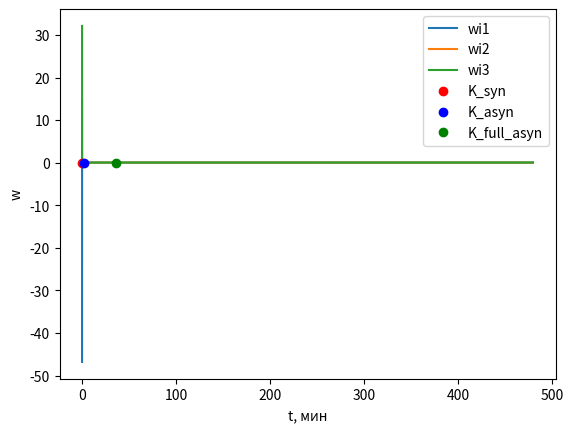

Here is the Python script that generated this plot:
import numpy as np
from scipy.integrate import odeint
import matplotlib.pyplot as plt


K_syn = []
t_syn = []
K_asyn = []
t_asyn = []
K_full_asyn = []
t_full_asyn = []
center = 0
d = 0
# Задаем функцию, которая описывает дифференциальное уравнение
def kur2(phi, t, K, w1, w2, w3, T):
    phi1, phi2, phi3 = phi
    e = (np.exp(-t*1000/T))
    d = K*e
    dphi1 = (w1 + (K/3) * (np.sin(phi2 - phi1) + np.sin(phi3 - phi1)) * e)
    dphi2 = (w2 + (K/3) * (np.sin(phi1 - phi2) + np.sin(phi3 - phi2)) * e)
    dphi3 = (w3 + (K/3) * (np.sin(phi1 - phi3) + np.sin(phi2 - phi3)) * e)
    center = (w1+w2+w3)/3
    if (abs(dphi1-center) <= 0.0005/k and abs(dphi2-center)<=0.0005/k and abs(dphi3-center)<=0.0005/k):
        K_syn.append(d)
        t_syn.append(t)
    if (dphi1 == w1 and dphi2 == w2 and dphi3 == w3):
        K_full_asyn.append(d)
        t_full_asyn.append(t)

    return [dphi1, dphi2, dphi3]

k = 1

# Задаем начальные условия
tfin = 480
K = 1000
phi0 = np.random.rand(3) * 2 * np.pi
w1 = (1/35)/k
w2 = (1/50)/k
w3 = (1/25)/k



# Интегрируем дифференциальное уравнение с помощью метода ode45
t = np.arange(0, tfin, 0.001)
sol = odeint(kur2, phi0, t ,args=(K, w1, w2, w3, tfin))



if (len(K_syn) != 0):
    K_syn_start = K_syn[0]
    t_syn_start = t_syn[0]
    print(f'K_syn = {K_syn_start :.3f}, t_syn = {t_syn_start :.3f}')

if (len(t_syn)!=0):
    K_asyn_start = K_syn[-1]
    t_asyn_start = t_syn[-1]
    print(f'Lenght of Synhronization = {t_asyn_start - t_syn_start :.3f}')
    print(f'K_asyn = {K_asyn_start :.3f}, t_asyn = {t_asyn_start :.3f}')

if (len(t_full_asyn) != 0):
    K_full_asyn_start = K_full_asyn[0]
    t_full_asyn_start = t_full_asyn[0]
    print(f'K_full_asyn = {K_full_asyn_start :.3f}, t_full_asyn = {t_full_asyn_start :.3f}')



# Вычисляем значения частот
wil = np.diff(sol[:, 0]) / np.diff(t)
wi2 = np.diff(sol[:, 1]) / np.diff(t)
wi3 = np.diff(sol[:, 2]) / np.diff(t)

# Визуализируем результаты
plt.plot(t[:-1], wil, label='wi1')
plt.plot(t[:-1], wi2, label='wi2')
plt.plot(t[:-1], wi3, label='wi3')
plt.xlabel('t, мин')
plt.ylabel('w')

#k = max(wil[0],wi2[0],wi3[0])
#dw1 = np.arange(0, k, k//1)
#dw2 = np.diff(dw1)
#dw = dw2[0]

#if (len(K_syn) != 0):
#    plt.text(tfin/16, (center - 8*dw), f'K_syn = {K_syn_start :.3f}, t_syn = {t_syn_start :.3f}')
#    plt.text(tfin/16, (center - 6*dw), f'Lenght of synhronization = {t_asyn_start - t_syn_start :.3f}')
#    plt.text(tfin/16, (center - 4*dw), f'K_asyn = {K_asyn_start :.3f}, t_asyn = {t_asyn_start :.3f}')
#plt.text(tfin/16, (center - 2*dw), f'K_full_asyn = {K_full_asyn_start :.3f}, t_full_asyn = {t_full_asyn_start :.3f}')
if (len(K_syn) != 0):
    plt.plot(t_syn_start, center, 'ro', label='K_syn')
    plt.plot(t_asyn_start, center, 'bo', label='K_asyn')
if (len(t_full_asyn) != 0):
    plt.plot(t_full_asyn_start, center, 'go', label='K_full_asyn')

plt.legend()
plt.show()
